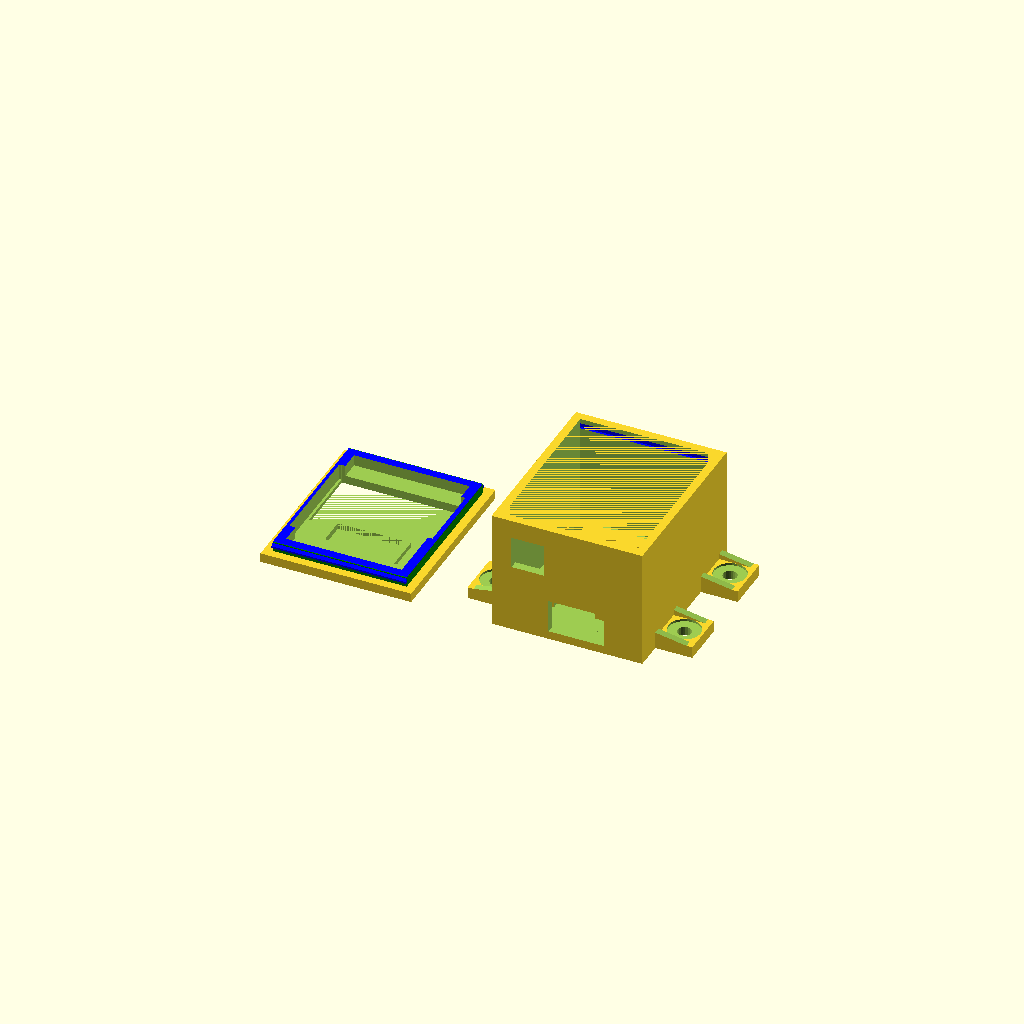
Cell 1: the model at its default parameters.
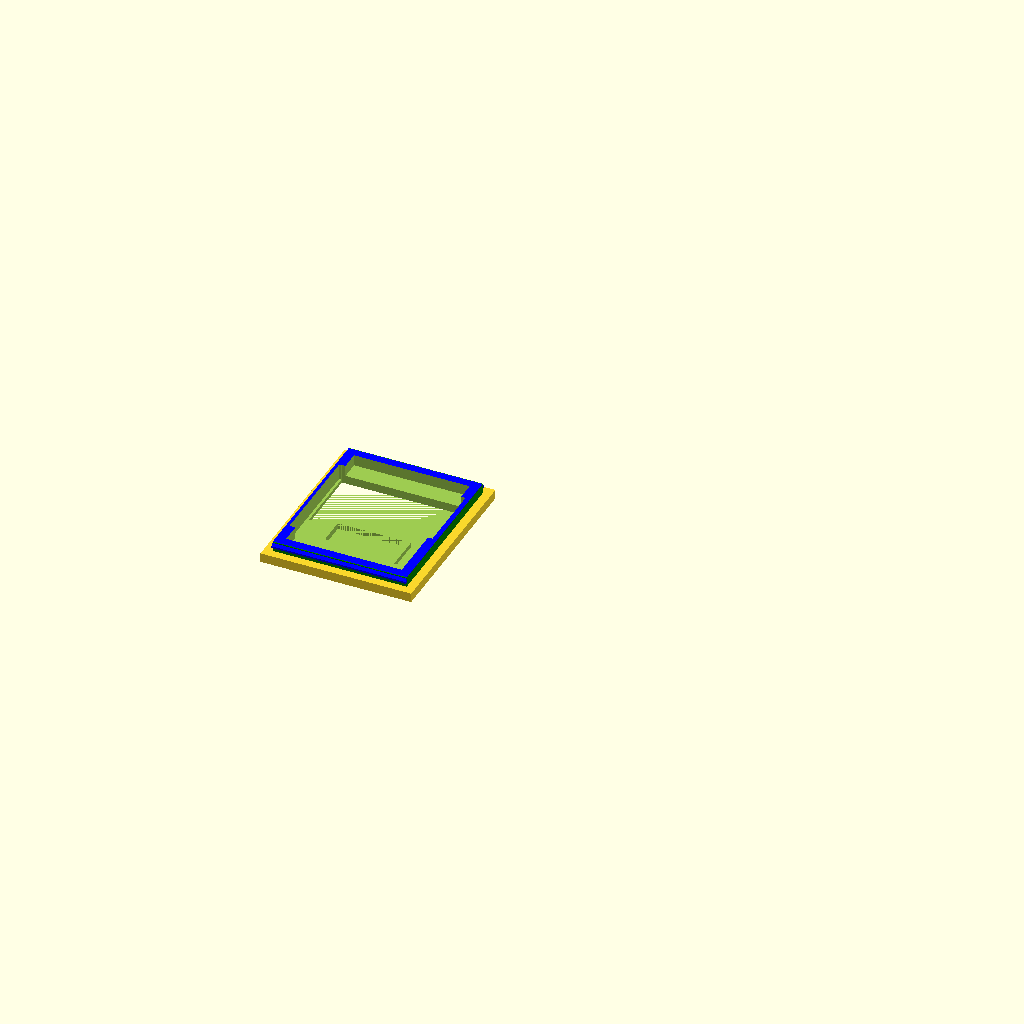
Cell 2: the same model with showBase = false.
One fixed orthographic camera (rotation 55°, 0°, 25°; colour scheme Cornfield) for every cell.
The OpenSCAD source (lora-1ch-gw-d1_mini/wemos_stack-1ch-gw.scad):
//
// WeMOS D1 Mini Stack Enclosure Script
// This Version is inspired from https://www.thingiverse.com/thing:1776349/#files
//
// This script was written to generate a suitable 3D printed enclosure for a WeMOS "stack" of shields.
// Since there are a variety of connectors, sizes and arrangements, the decission was to let the customizer
// allow for various positionings of each shields port.
//
// To use, you will need to assemble your device put it on a flat surface (e.g. table) and measureeach layer. 
// For measuring you need the distance from your flat surface to the lower end of the opening in the case.
//  - the total innerSizeZ (height) of the stack
//  - the inner offsets for any shields that require an opening in the case.
//
// For instance, We have the following Stack:
//
// +----------------+
// | SD Card Shield |
// +----------------+
// | Battery Shield |
// +----------------+
// | WeMOS D1 Mini  |
// +----------------+ 2 mm
//
// All have stackable headers, that have had their pins trimmed to make the stack as short
// as possible.  The resulting measurements of the stack yield the default values of this script.
//

/* [inner Height Z] */
// Final height of the stack measured when placing the sole stack on a flat surface.
//innerHeightZ = 58.7;
innerHeightZ = 24; //18.4;


/* [Shield Ports] */

// Distance from the bottom of PCB Board to the bottom of the usb connector opening (-99 to omit)
usbHeight = 1.0;

// Distance from the bottom of PCB Board to the bottom of the microsd shield opening (-99 to omit)
//microsdHeight = 30;
// microsdHeight = 8;
 microsdHeight = -99;

// Distance from the bottom of PCB Board to the bottom of the battery shield connector opening (-99 to omit)
//batteryHeight = 18.0;
//batteryHeight = 15;
batteryHeight = -99;

// Distance from the bottom of PCB Board to the bottom of the DC Power shield connector terminal opening (-99 to omit)
//dcPowerHeight=25;
dcPowerHeight=-99;

// Distance from the bottom of PCB Board to the bottom of the relay shield connector terminal opening (-99 to omit)
relayHeight = 38.0;

// Show Base housing
showBase=true;

/* [LID] */

// There are visible cutouts in the lid for 
lidHasVisiblePinoutSlits=false;

// The lid should contain a cutout connecting the PINs
lidCutOutType="LCD"; // [ LCD:LCD Shield , DHT:Dht Shield,DHThorizontal:Dht Shield, BUTTON:Button Shield , NONE:No cutout]

// Do you want the Lid to show up
showLid=true;

//Side and Front slits for letting warm air out
airSlits=false;

/* [Others] */
wallThickness = 1.8;

// cut through at Bottom for Pins
bottomHasPinoutSlits=true;

// Add mounting clips with screw holes a bottom
numberOfBaseMountingClips=4;

// show some Examples
showExamples=false;

// show each Tape once
showAllOnce=false;

// ---------------------------------------------------------------------------------------------------------
// do not need to modify anything below here
// ---------------------------------------------------------------------------------------------------------
/* [Hidden] */

extraGap=0.2;
printerWobble=0.01;
printerWobbleXYZ=printerWobble*[1,1,1];
printerWobbleXYZ2=printerWobbleXYZ*2;

$fn=20;

// Final outerSizeZ of the stack walls.
// outerSizeZ = 36.0;

innerSizeX = 29; //26.70;
innerSizeY = 35.5;
//innerSizeZ = innerHeightZ;


holeDiameter = 20.0;

// Offset of all stacked Boards because of the WIFI Antenna
antennaOffsetY=6.2;
lcdDimensions=[26.5,15.1,4.5]
              +2*printerWobble*[1,1,0];

// Size of the slits for pins of PCB board
slitDimension=[2.6,23.0,10.0];


/* calculated */
extraGap2=2*extraGap;

// ===================================================
// Main
// ===================================================

if (showAllOnce){
    translate([0,-50,0])  
        LidExamples();
    
    BaseExamples();

} else {

    // base
    if (showBase)
        base(innerSizeZ=innerHeightZ-wallThickness,numberOfBaseMountingClips=numberOfBaseMountingClips);

    // lid
    if (showLid)
        translate([-50,0,0])   
            lid(lidCutOutType=lidCutOutType);


    // All kind of examples
    if ( showExamples)
        translate([0,200,0])  
            examples();

}

// ===================================================
// Modules
// ===================================================

module examples(){
    translate([0,-50,0])  {
        LidExamples();
    translate([0,-45,40])  
        rotate([270,0,0]) 
            LidExamples();
    }
    
    BaseExamples();

}


module BaseExamples(){
        translate([0,0,0])   {
            translate([000,0,0])     base(innerSizeZ=17,        numberOfBaseMountingClips=0);
            translate([050,0,0])     base(innerSizeZ=17,        numberOfBaseMountingClips=2);
            translate([100,0,0])     base(innerSizeZ=17,        numberOfBaseMountingClips=4);
        }
        
        translate([0,60,0])  {
            translate([000,0,0])     base(innerSizeZ=12.5, numberOfBaseMountingClips=0);
            translate([040,0,0])     base(innerSizeZ=22.5, numberOfBaseMountingClips=0);
            translate([080,0,0])     base(innerSizeZ=36,   numberOfBaseMountingClips=0);
            translate([120,0,0])     base(innerSizeZ=47,   numberOfBaseMountingClips=0);
        }
        
        translate([0,120,0])   {
            translate([000,0,0])     base(innerSizeZ=27);
            translate([040,0,0])     base(innerSizeZ=27, dcPowerHeight=12,  microsdHeight=0, batteryHeight=0, relayHeight=0 , numberOfBaseMountingClips=0);
            translate([080,0,0])     base(innerSizeZ=27, dcPowerHeight=0,  microsdHeight=12, batteryHeight=0, relayHeight=0 , numberOfBaseMountingClips=0);
            translate([120,0,0])     base(innerSizeZ=27, dcPowerHeight=0,  microsdHeight=0, batteryHeight=12, relayHeight=0 , numberOfBaseMountingClips=0);
            translate([160,0,0])     base(innerSizeZ=27, dcPowerHeight=0,  microsdHeight=0, batteryHeight=0, relayHeight=12 , numberOfBaseMountingClips=0);
        }

}

module LidExamples(){
        translate([000,0,0])   lid(lidCutOutType="BUTTON");
        translate([040,0,0])   lid(lidCutOutType="LCD");
        translate([080,0,0])   lid(lidCutOutType="DHT");
        translate([120,0,0])   lid(lidCutOutType="HOLE");
        translate([160,0,0])   lid(lidCutOutType="NONE");

}


module lcdCutOut(){
   cube(lcdDimensions+extraGap*[1,1,0]);

    // Flat cable for connection
    cableX=14;
    cableY=6;
    cableZ=4;
    translate([lcdDimensions[0]/2-cableX/2,-cableY+.001,.5])
        cube([cableX,cableY,cableZ]);
}


module pinHoleSlits(visibleFromOutside=1){
    
    slitOffsetY=wallThickness
                +innerSizeY
                -slitDimension[1]
                -antennaOffsetY;
    
    translate([0,0,visibleFromOutside==1?-.01:+.8])
        translate([.7,slitOffsetY,0])
            for ( x=[0,22.6]){
                translate([x,0,0])
                    cube(slitDimension);
            }
}


// ========================================
// Lid
// ========================================

module lid(lidCutOutType="BUTTON"){
    outerSizeX = innerSizeX + (2 * wallThickness);
    outerSizeY = innerSizeY + (2 * wallThickness);
//    outerSizeZ = innerSizeZ + (2 * wallThickness);
    diameterButton=8;
    
    difference() {
        union () {
            // Lid Base Plate
            translate([0, 0, 0.0]) cube([outerSizeX, outerSizeY, 2.0]);

            // Lid inner part
            translate([ wallThickness+printerWobble, wallThickness+printerWobble,wallThickness]) {
                color("green")
                    cube([innerSizeX-2*printerWobble, innerSizeY-2*printerWobble, 2.3]);
                LidNotch(wobble=-1);
             }
        }
        
        // Space for PCB Board
        innerFrameOffset=2;
        translate([ wallThickness+innerFrameOffset, wallThickness+innerFrameOffset,wallThickness]) 
                cube([innerSizeX-innerFrameOffset*2, innerSizeY-innerFrameOffset*2, 4]);
        
        translate([wallThickness,0,0])
            pinHoleSlits(visibleFromOutside=lidHasVisiblePinoutSlits);
        
        // Lid Cutout
        if(lidCutOutType=="LCD"){
                translate(wallThickness*[1,1,-0.001]
                        +[innerSizeX/2,innerSizeY,0])
                        translate([-lcdDimensions[0]/2,-lcdDimensions[1],0]
                                  +[0,-antennaOffsetY,0]
                                ) 
                            lcdCutOut();

                // Text LCD
                /*
                translate([wallThickness+innerSizeX/2,9,-0.01])
                    linear_extrude(height = 0.5) 
                        rotate([180,0,0])
                            text("LCD", ,size=7,halign="center");
                */
        } else if (lidCutOutType=="DHT") {
                dhtSensorDimensions=[12.1+extraGap2,5.6+extraGap2,6];
                translate(wallThickness*[1,1,-0.001]
                         +[innerSizeX/2,0,0])
                    translate([-dhtSensorDimensions[0]/2,16.8,0] -printerWobbleXYZ   ) 
                        cube(dhtSensorDimensions+printerWobbleXYZ2);

                // Text DHT
                translate([wallThickness+innerSizeX/2,32,-0.01])
                    linear_extrude(height = 0.5) 
                        rotate([180,0,0])
                            text("DHT", ,size=7,halign="center");   
        } else if (lidCutOutType=="LED") {
                dLED=4.2;
                translate(wallThickness*[1,1,1.001]
                         +[innerSizeX/2,0,0])
                    translate([-0,15.2,0] -printerWobbleXYZ   ) 
                        cylinder(d1=dLED,d1=dLED+1,h=4,center=true);

                // Text DHT
                translate([wallThickness+innerSizeX/2,32,-0.01])
                    linear_extrude(height = 0.5) 
                        rotate([180,0,0])
                            text("LED", ,size=7,halign="center");   
        } else if (lidCutOutType=="DHThorizontal") {
                dhtSensorDimensions=[12.1+extraGap,15.6+extraGap,6];
                translate(wallThickness*[1,1,-0.001]
                         +[innerSizeX/2,0,0])
                    translate([-dhtSensorDimensions[0]/2,0.6,0] -printerWobbleXYZ   ) 
                        cube(dhtSensorDimensions+printerWobbleXYZ2);

                // Text DHT
                translate([wallThickness+innerSizeX/2,32,-0.01])
                    linear_extrude(height = 0.5) 
                        rotate([180,0,0])
                            text("DHT", ,size=7,halign="center");   
        } else if (lidCutOutType=="BUTTON" ){
                translate(wallThickness*[1,1,-0.001]
                         +[innerSizeX/2,innerSizeY,0])
                    translate([0,-innerSizeY/2, 2.5-0.01]) 
                        cylinder(h = 5 , d = diameterButton+2*printerWobble, center = true);

                // Text Button
                translate([wallThickness+innerSizeX/2,35,-0.01])
                    linear_extrude(height = 0.5) 
                        rotate([180,0,0])
                            text("Button", ,size=7,halign="center");   
        } else if (lidCutOutType=="HOLE" ){
                translate(wallThickness*[1,1,-0.001]
                         +[innerSizeX/2,innerSizeY,0])
                    translate([0,-innerSizeY/2, 2.5-0.01]) 
                        cylinder(h = 5 , d = holeDiameter, center = true);

                // Text Button
                translate([wallThickness+innerSizeX/2,35,-0.01])
                    linear_extrude(height = 0.5) 
                        rotate([180,0,0])
                            text("Button", ,size=7,halign="center");   

        } else if (lidCutOutType=="NONE"){
        } else {
            echo("!!!!!!!!!!!!!!! Error Wrong Type for lidCutOutType");
        }
        
        
    }

    if (lidCutOutType=="BUTTON" ){
        buttonGap=.3;
        color("blue")
       translate([-20,innerSizeY/2, 0]) 
            difference(){
                union(){
                    cylinder(h = 2 , d = diameterButton+4 );
                    translate([0,0,2])
                    cylinder(h = wallThickness+1  , d = diameterButton);
                }
                
                // inner Hole
                innerHoleZ=3;
                translate([-3.8/2,-3.8/2, -.001]-printerWobbleXYZ) 
                   cube([3.8,3.8,innerHoleZ-.2]+printerWobbleXYZ2);
        }
    }

}


module LidNotch(wobble=1){
    notchHeight=1.2;
    notchAdditionalSize=.5*[0,1,0];
    notchInnerSize=[innerSizeX-2*printerWobble, innerSizeY-2*printerWobble, notchHeight];
    notchOuterSize=notchInnerSize + 2*notchAdditionalSize + printerWobbleXYZ*wobble;

    translate([ wobble*printerWobble, wobble*printerWobble,2.4]
                -notchAdditionalSize
                -[0,0,notchHeight]) 
        color("blue")
       difference(){
           cube(    notchOuterSize);
           for (y=[0,.1+notchOuterSize[1]]){
                translate([-.1,y,.4])            
                    rotate([wobble*-45,0,0])
                        cube([notchOuterSize[0]+1,4,4]);
           }
//            translate(notchAdditionalSize+[0,0,-.1])            cube(    notchInnerSize+[0,0,2.2]);

    }
}



// ========================================
// Base Modules
// ========================================


module baseBars(){
    difference(){
        union(){
            translate([0,  6,    0]) cube([innerSizeX, 3, 1.36]);
            translate([0, 28.5,  0]) cube([innerSizeX, 3, 2.6]);
        }
        
        // Cutouts
        translate([0,   5, 0]) cube([5.8, 2, 2]); // cutout reset 
        translate([8, 2.5, 0]) cube([9,   6, 2]); // cutout USB
        
        pinHoleSlits(visibleFromOutside=1);
    }
}

module BaseMountingClips(numberOfBaseMountingClips=4){
    sizeBaseMountX=8;
    sizeBaseMountY=10;
    sizeBaseMountZ=2.5;
    diameterBaseClipHoles=3;
    
    outerSizeX = innerSizeX + (2 * wallThickness);
    outerSizeY = innerSizeY + (2 * wallThickness);
//    outerSizeZ = innerSizeZ + (2 * wallThickness);


        yRange= (numberOfBaseMountingClips==4)?[6,outerSizeY-sizeBaseMountY-2]
                :(numberOfBaseMountingClips==2)?[outerSizeY/2-sizeBaseMountY]:[];

    
    for( x=[-sizeBaseMountX,outerSizeX]){
//        for( y=[0,outerSizeY-sizeBaseMountY]){
        for( y=yRange){
            translate([x,y,0])
                BaseMountingClip(
                    sizeBaseMountX=sizeBaseMountX,
                    sizeBaseMountY=sizeBaseMountY,
                    sizeBaseMountZ=sizeBaseMountZ,
                    diameterBaseClipHoles=diameterBaseClipHoles,
                    x=x);
        }
    }
}

module BaseMountingClip(sizeBaseMountX=8,
                        sizeBaseMountY=10,
                        sizeBaseMountZ=2.5,
                        diameterBaseClipHoles=3,
                        x=0
                        ){
    union(){
        difference(){
            cube([sizeBaseMountX,sizeBaseMountY,sizeBaseMountZ]);

            // central hole for screw
            translate([sizeBaseMountX/2,sizeBaseMountY/2,-0.01])
                cylinder(d=diameterBaseClipHoles,h=sizeBaseMountZ+1);

            //  hole for screw-head
            translate([sizeBaseMountX/2,sizeBaseMountY/2,2])
                cylinder(d=diameterBaseClipHoles+4,h=sizeBaseMountZ+1);

            translate([2,2,2])
                cube([sizeBaseMountX-3*2,sizeBaseMountY-3*2,sizeBaseMountZ]);
        }
        
        reinforcementY=1.5;
        for(y=[0,sizeBaseMountY-reinforcementY])
            difference(){
                translate([0,y,2])
                    cube([sizeBaseMountX,reinforcementY,2]);
                translate([sizeBaseMountX/2,reinforcementY/2+y,4])
                    rotate([0,(x>10)?10:-10,0])
                            cube([sizeBaseMountX+1,reinforcementY+.1,2],center=true);
            }
    }        
}


// ========================================
// Base
// ========================================
module  base(
    innerSizeZ=innerHeightZ,
    numberOfBaseMountingClips=4,
    dcPowerHeight=dcPowerHeight,
    microsdHeight=microsdHeight,
    batteryHeight=batteryHeight,
    relayHeight=relayHeight 
    ){
    
    outerSizeX = innerSizeX + (2 * wallThickness);
    outerSizeY = innerSizeY + (2 * wallThickness);
    outerSizeZ = innerSizeZ + (2 * wallThickness);

    BaseMountingClips(numberOfBaseMountingClips=numberOfBaseMountingClips);

    translate(wallThickness*[1,1,1])
        union() {
            baseBars();


            difference () {
                    // Set Outer Base level to -wallThickness. So coordinate zero is at front lower inner corner.
                    // So we can measure all other Heights and positions from the front corner of the Wemos PCB (-2mm)
                    translate(-wallThickness*[1,1,1]) 
                        cube([outerSizeX, outerSizeY, outerSizeZ]); 
                    translate([-1,-1,0]*printerWobble)
                        cube([innerSizeX+2*printerWobble, innerSizeY+2*printerWobble, innerSizeZ+wallThickness+.001]);


                   if (airSlits){
                       // Side Air slits
                        for ( z=[3.8:2:innerSizeZ-4])
                            for ( x=[0,outerSizeX-1])
                                for(y=[1.2,outerSizeY-10])
                                    translate([-5,-1,0]+[x,y,z])
                                        cube([8, 7.2, .8]);

                        // Front Air slits
                        for ( z=[3.8:2:innerSizeZ-4])
                            for ( x=[2.5,outerSizeX-6])
                                for(y=[-4,outerSizeY-6])
                                    translate([-2,-1,0]+[x,y,z])
                                        cube([4, 7.2, .8]);
                     }

                     translate([0,0,innerSizeZ+wallThickness+.2]) {
                         mirror([0,0,1])
                                LidNotch(wobble=1);
                     }

                    // Cut-out in Basement
                    bodenGitter=1;
                    translate([1, 0, -wallThickness ]) 
                        if (bodenGitter){
                            for ( y=[10:3:25])
                                translate([2.5,y,-.1])
                                    cube([20,2,20]);
                                }
                        else 
                            translate([innerSizeX,innerSizeY,-0.01]/2) 
                                    cylinder(h = wallThickness+4 , d = holeDiameter);

                    // Cutouts for solder Pins
                    translate([0,0,-wallThickness])                     
                        pinHoleSlits(visibleFromOutside=bottomHasPinoutSlits);
                    
                    // Reset Hole
                    translate([-wallThickness-.01-1, 2.5, 0.5]) 
                        cube([4,3, 2.5]);

                    // =======================
                    // Front Holes                    
                    textX=-innerSizeX/2-wallThickness+.7;
                    translate([innerSizeX/2,-wallThickness-0.01,0]) {
                        // Antenne
                        translate([ -12, 0, 13]) cube([7, 20, 7]);
                        // USB
                        if (usbHeight != 0.0)  {
                            translate([ -4, 0, -1+usbHeight]) cube([12,4 ,1+6.2]);

                            // Front Text
                            /*
                            translate([textX,0.5,2+usbHeight])
                                rotate([90,0,0]) 
                                    linear_extrude(height = 0.7,width=12) 
                                        text("USB", ,size=2.3,halign="left"); 
                            */
                        }
                        
                        // Micro USB Shield
                        if (microsdHeight != 0.0)  {
                            translate([ -6, 0,microsdHeight]) 
                                    cube([ 15,4 ,3]);
                            // Front Text
                            translate([textX,0.5,1+microsdHeight]) rotate([90,0,0]) text("SD", ,size=2,halign="left"); 
                        }
                        
                        // Battery Shield
                        if (batteryHeight != 0.0) {
                            translate([-innerSizeX/2+4.7, 0,batteryHeight]) cube([ 7.3, 6,8]);
                            translate([-innerSizeX/2+13.8, 0,batteryHeight]) cube([ 9, 6.1,8]);
                            // Front Text
                            translate([textX,0.5,2+batteryHeight]) 
                                    linear_extrude(height = 0.5) 
                                        rotate([90,0,0]) text("BAT", ,size=2,halign="left"); 
                        }
                        
                        // DC Power Shield
                        if (dcPowerHeight != 0.0) {
                            translate([-innerSizeX/2+5.5, 0,dcPowerHeight]) cube([ 9, 4,10.8]);
                            // Front Text
                            translate([textX,0.5,4+dcPowerHeight]) rotate([90,0,0]) text("DC", ,size=2,halign="left"); 
                        }
                        
                        // Relay Shield
                        if (relayHeight != 0.0) {
                            translate([ -7.5, 0,2+relayHeight]) cube([15,4,7]);
                            // Front Text
                            translate([textX,0.5,2+relayHeight]) rotate([90,0,0]) text("Relay", ,size=2,halign="left"); 
                        }
                    }
                }
        }
}
Parameter table extracted from the source (name, type, default, range or options):
innerHeightZ: number, default 24
usbHeight: number, default 1
microsdHeight: number, default -99
batteryHeight: number, default -99
dcPowerHeight: number, default -99
relayHeight: number, default 38
showBase: bool, default true
lidHasVisiblePinoutSlits: bool, default false
lidCutOutType: string, default "LCD", options "LCD", "DHT", "DHThorizontal", "BUTTON", "NONE"
showLid: bool, default true
airSlits: bool, default false
wallThickness: number, default 1.8
bottomHasPinoutSlits: bool, default true
numberOfBaseMountingClips: number, default 4
showExamples: bool, default false
showAllOnce: bool, default false
